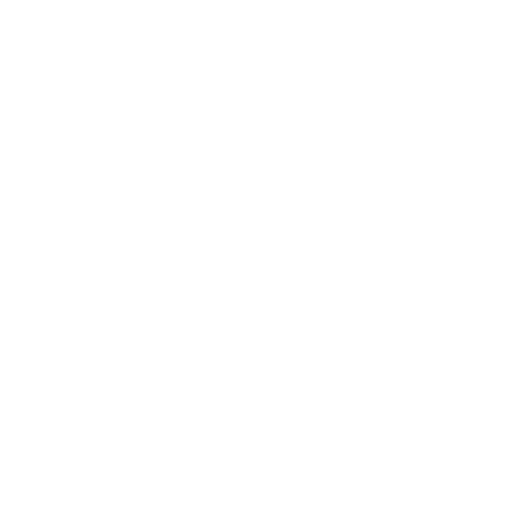
t = 0.00 s
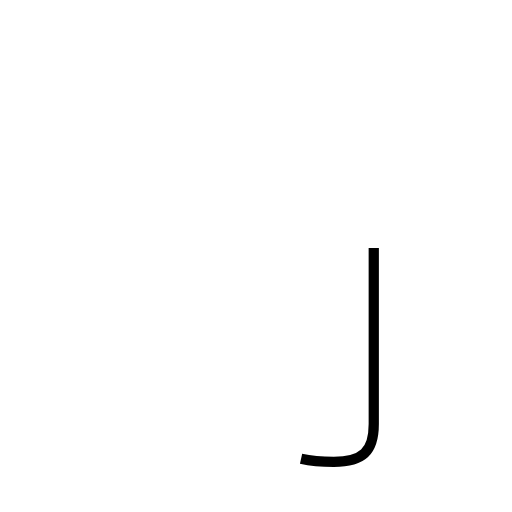
t = 0.80 s
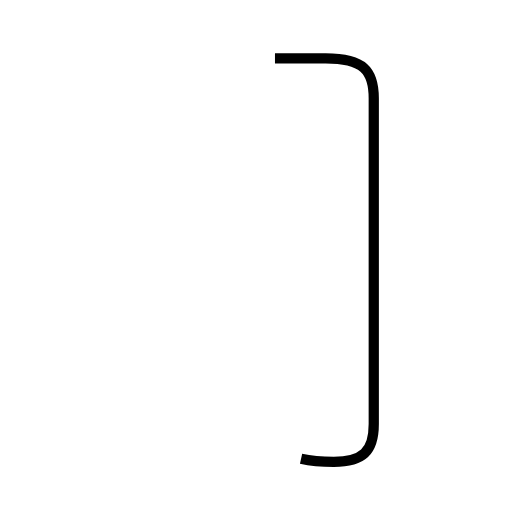
t = 1.60 s
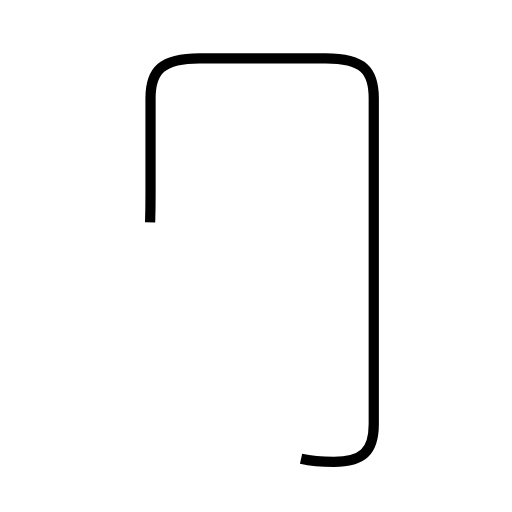
t = 2.40 s
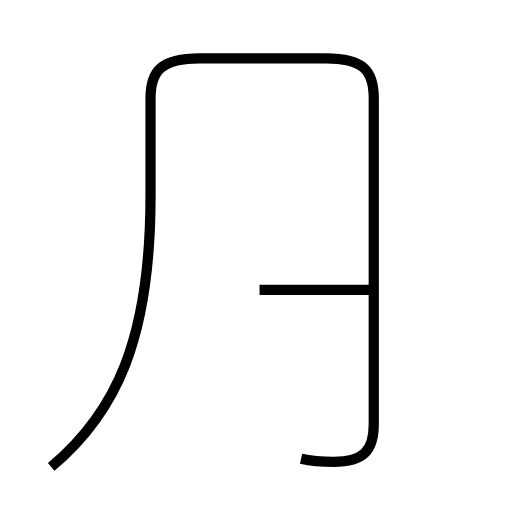
t = 3.53 s
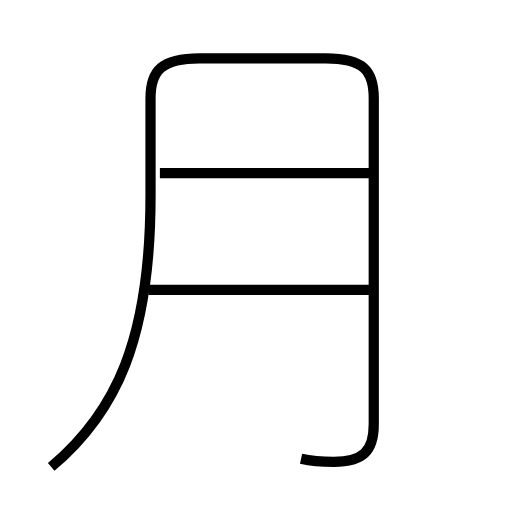
t = 4.47 s

The animated SVG that drew these frames (rendered in a browser with its animation timeline set to each time). Animation: 3 SMIL elements (animate=3); one cycle of 4.47 s.

<?xml version='1.0' encoding='utf-8'?>
<svg viewBox="0.0 -6.0 50.0 50.0" version="1.1" xmlns="http://www.w3.org/2000/svg"><rect x="-1000" y="-1000" width="2000" height="2000" stroke="white" fill="white" /><g style="fill:none;stroke:#000000;stroke-width:1"><path d="M 29.4 0.8 C 30.3 1.0 31.4 1.1 32.6 1.1 C 35.4 1.1 36.5 0.1 36.5 -2.6 L 36.5 -34.4 C 36.5 -37.1 35.5 -38.3 31.8 -38.3 L 19.5 -38.3 C 15.8 -38.3 14.7 -37.1 14.7 -34.4 L 14.7 -24.9 C 14.7 -10.8 11.3 -3.7 5.0 1.6 " transform="translate(0.0 38.0)" stroke-dasharray="106.71355949853127" stroke-dashoffset="106.71355949853127"><animate attributeName="stroke-dashoffset" from="106.71355949853127" to="0" dur="3.201406784955938s" begin="0s" fill="freeze" /></path><path d="M 36.2 -15.7 L 14.5 -15.7 " transform="translate(0.0 38.0)" stroke-dasharray="21.700000000000003" stroke-dashoffset="21.700000000000003"><animate attributeName="stroke-dashoffset" from="21.700000000000003" to="0" dur="0.651s" begin="3.201406784955938s" fill="freeze" /></path><path d="M 36.2 -27.1 L 15.6 -27.1" transform="translate(0.0 38.0)" stroke-dasharray="20.6" stroke-dashoffset="20.6"><animate attributeName="stroke-dashoffset" from="20.6" to="0" dur="0.618s" begin="3.852406784955938s" fill="freeze" /></path></g></svg>
